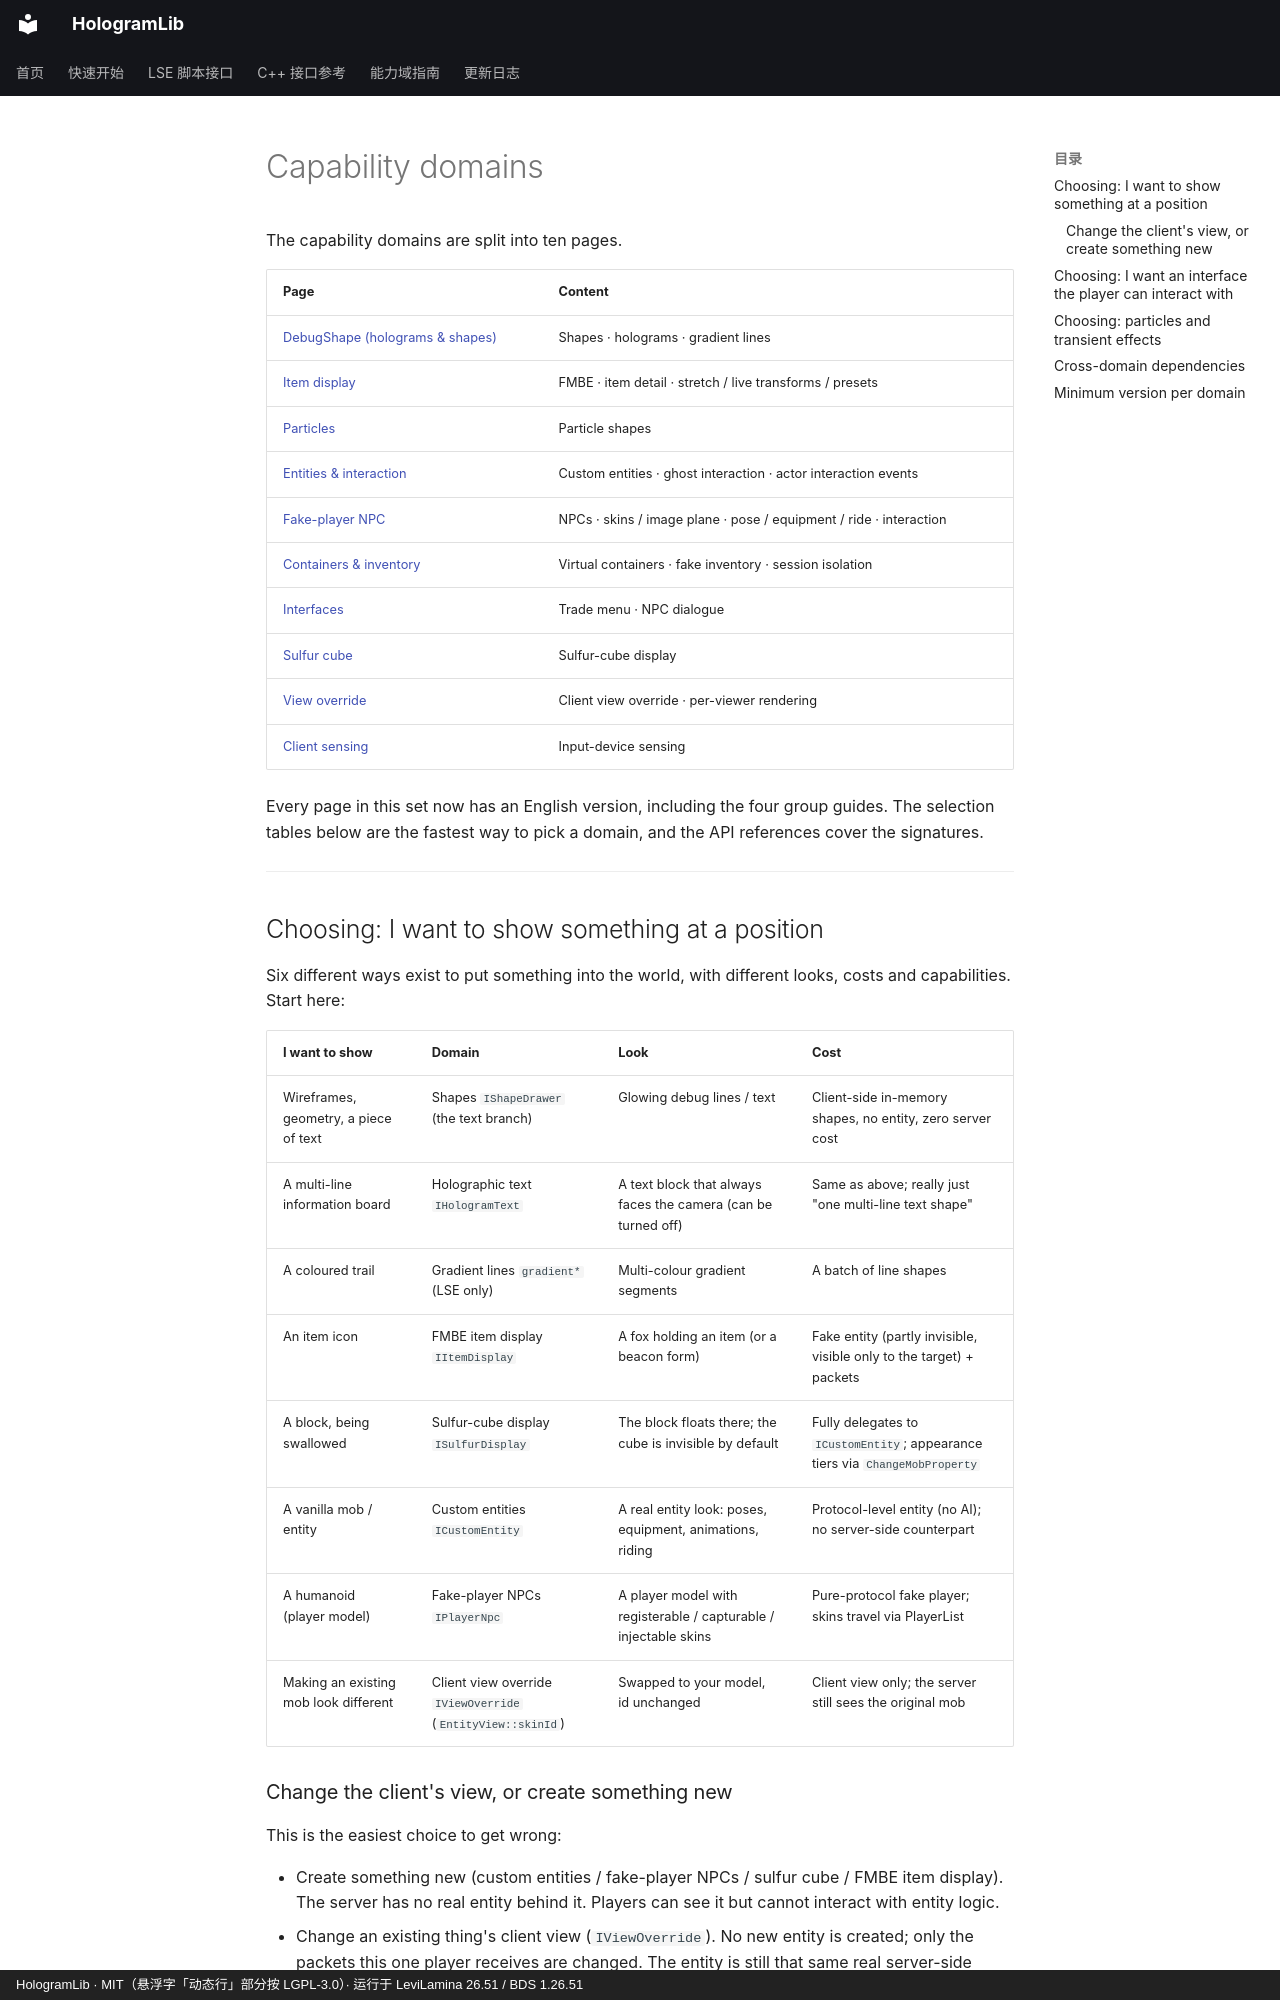

repository: Ieckseyr/HologramLib · page: domains/README.en/index.html · generator: mkdocs · copyright: HologramLib · MIT（悬浮字「动态行」部分按 LGPL-3.0）· 运行于 LeviLamina 26.51 / BDS 1.26.51

# Capability domains

The capability domains are split into ten pages.

| Page | Content |
|---|---|
| [DebugShape (holograms & shapes)](debugshape.md) | Shapes · holograms · gradient lines |
| [Item display](item-display.md) | FMBE · item detail · stretch / live transforms / presets |
| [Particles](particles.md) | Particle shapes |
| [Entities & interaction](entities.md) | Custom entities · ghost interaction · actor interaction events |
| [Fake-player NPC](player-npc.md) | NPCs · skins / image plane · pose / equipment / ride · interaction |
| [Containers & inventory](containers.md) | Virtual containers · fake inventory · session isolation |
| [Interfaces](interfaces.md) | Trade menu · NPC dialogue |
| [Sulfur cube](sulfur.md) | Sulfur-cube display |
| [View override](view.md) | Client view override · per-viewer rendering |
| [Client sensing](sensing.md) | Input-device sensing |

Every page in this set now has an English version, including the four group guides. The selection tables below are the fastest way to pick a domain, and the API references cover the signatures.

---

## Choosing: I want to show something at a position

Six different ways exist to put something into the world, with different looks, costs and capabilities. Start here:

| I want to show | Domain | Look | Cost |
|---|---|---|---|
| Wireframes, geometry, a piece of text | Shapes `IShapeDrawer` (the text branch) | Glowing debug lines / text | Client-side in-memory shapes, no entity, zero server cost |
| A multi-line information board | Holographic text `IHologramText` | A text block that always faces the camera (can be turned off) | Same as above; really just "one multi-line text shape" |
| A coloured trail | Gradient lines `gradient*` (LSE only) | Multi-colour gradient segments | A batch of line shapes |
| An item icon | FMBE item display `IItemDisplay` | A fox holding an item (or a beacon form) | Fake entity (partly invisible, visible only to the target) + packets |
| A block, being swallowed | Sulfur-cube display `ISulfurDisplay` | The block floats there; the cube is invisible by default | Fully delegates to `ICustomEntity`; appearance tiers via `ChangeMobProperty` |
| A vanilla mob / entity | Custom entities `ICustomEntity` | A real entity look: poses, equipment, animations, riding | Protocol-level entity (no AI); no server-side counterpart |
| A humanoid (player model) | Fake-player NPCs `IPlayerNpc` | A player model with registerable / capturable / injectable skins | Pure-protocol fake player; skins travel via PlayerList |
| Making an existing mob look different | Client view override `IViewOverride` (`EntityView::skinId`) | Swapped to your model, id unchanged | Client view only; the server still sees the original mob |
